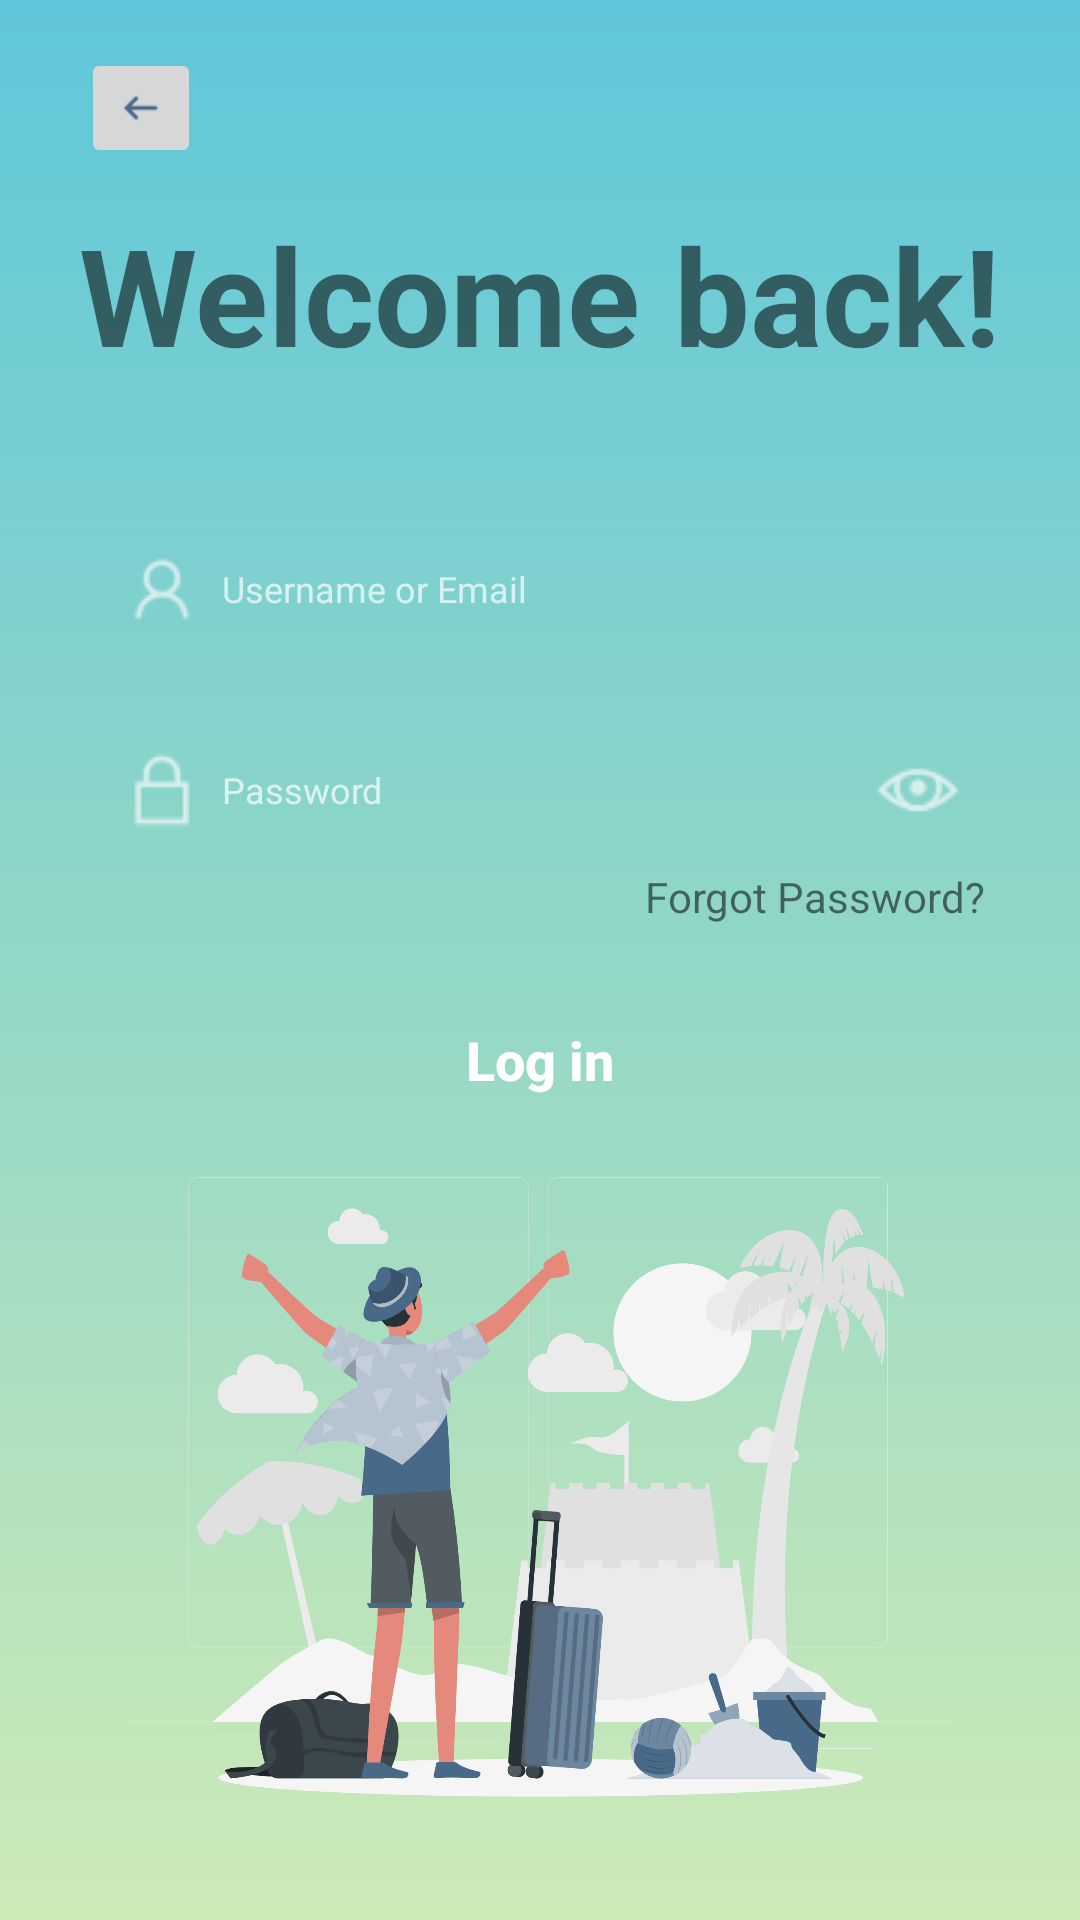

Layout XML and referenced resources for this Android screen:
<!-- AndroidManifest.xml: application theme Theme.UDDD -->
<!-- res/layout/log_in_page.xml -->
<?xml version="1.0" encoding="utf-8"?>
<androidx.constraintlayout.widget.ConstraintLayout xmlns:android="http://schemas.android.com/apk/res/android"
    xmlns:app="http://schemas.android.com/apk/res-auto"
    xmlns:tools="http://schemas.android.com/tools"
    android:id="@+id/main"
    android:layout_width="match_parent"
    android:layout_height="match_parent"
    android:background="@drawable/background_gradient_color"
    tools:context=".Activities.LoginActivity">

    <TextView
        android:id="@+id/tv4"
        android:layout_width="wrap_content"
        android:layout_height="wrap_content"
        android:layout_marginTop="68dp"
        android:text="Welcome back!"
        android:textSize="45sp"
        android:textStyle="bold"
        app:layout_constraintEnd_toEndOf="parent"
        app:layout_constraintStart_toStartOf="parent"
        app:layout_constraintTop_toTopOf="parent" />


    <LinearLayout
        android:id="@+id/linearLayout2"
        android:layout_width="350dp"
        android:layout_height="280dp"
        android:background="@drawable/custom_button"
        android:backgroundTint="@color/white"
        android:orientation="vertical"
        app:layout_constraintBottom_toBottomOf="parent"
        app:layout_constraintEnd_toEndOf="parent"
        app:layout_constraintHorizontal_bias="0.491"
        app:layout_constraintStart_toStartOf="parent"
        app:layout_constraintTop_toTopOf="parent"
        app:layout_constraintVertical_bias="0.376">

        <EditText
            android:id="@+id/user_name_bar"
            android:layout_width="300dp"
            android:layout_height="42dp"
            android:layout_gravity="center"
            android:layout_marginTop="40dp"
            android:alpha="0.7"
            android:background="@drawable/custom_button"
            android:backgroundTint="@color/material_dynamic_neutral40"
            android:drawableLeft="@drawable/customer_28px"
            android:padding="10dp"
            android:hint="  Username or Email"
            android:textColorHint="@color/white"
            android:textColor="@color/white"
            android:textSize="12sp" />

        <EditText
            android:id="@+id/password_bar"
            android:layout_width="300dp"
            android:layout_height="42dp"
            android:layout_gravity="center"
            android:layout_marginTop="25dp"
            android:alpha="0.7"
            android:background="@drawable/custom_button"
            android:backgroundTint="@color/material_dynamic_neutral40"
            android:drawableLeft="@drawable/lock_28px"
            android:drawableRight="@drawable/eye_28px"
            android:padding="10dp"
            android:hint="  Password"
            android:textColorHint="@color/white"
            android:textColor="@color/white"
            android:textSize="12sp" />

        <TextView
            android:layout_width="120dp"
            android:layout_height="25dp"
            android:layout_gravity="right"
            android:layout_marginTop="5dp"
            android:layout_marginRight="20dp"
            android:text="Forgot Password?"
            android:textSize="14sp" />

        <Button
            android:id="@+id/btn_login"
            android:layout_width="150dp"
            android:layout_height="42dp"
            android:layout_gravity="center"
            android:layout_marginTop="18dp"
            android:layout_marginBottom="50dp"
            android:background="@drawable/custom_button"
            android:backgroundTint="@color/green"
            android:text="Log in"
            android:textAllCaps="false"
            android:textColor="@color/white"
            android:textSize="18sp"
            android:textStyle="bold" />

    </LinearLayout>

    <ImageView
        android:id="@+id/imageView2"
        android:layout_width="299dp"
        android:layout_height="277dp"
        app:layout_constraintBottom_toBottomOf="parent"
        app:layout_constraintEnd_toEndOf="parent"
        app:layout_constraintHorizontal_bias="0.504"
        app:layout_constraintStart_toStartOf="parent"
        app:layout_constraintTop_toTopOf="@+id/linearLayout2"
        app:layout_constraintVertical_bias="0.996"
        app:srcCompat="@drawable/travel" />

    <ImageButton
        android:id="@+id/back"
        android:layout_width="40dp"
        android:layout_height="40dp"
        android:layout_marginTop="16dp"
        app:layout_constraintEnd_toEndOf="parent"
        app:layout_constraintHorizontal_bias="0.084"
        app:layout_constraintStart_toStartOf="parent"
        app:layout_constraintTop_toTopOf="parent"
        tools:viewBindingType="android.widget.ImageButton"
        app:srcCompat="@drawable/left_32px"
        android:scaleType="fitCenter"/>

</androidx.constraintlayout.widget.ConstraintLayout>
<!-- resources referenced by this layout -->
<resources>
  <color name="green">#58A399</color>
  <color name="white">#FFFFFFFF</color>
  <!-- drawable background_gradient_color (drawable) -->
  <?xml version="1.0" encoding="utf-8"?>
  <shape xmlns:android="http://schemas.android.com/apk/res/android">
  <gradient
      android:startColor="#CEEAB7"
      android:centerColor="#92D7C7"
      android:endColor="#5FC7DA"
      android:angle="90"/>
  </shape>
  <!-- drawable customer_28px: png bitmap (drawable, 596 bytes) -->
  <!-- drawable eye_28px: png bitmap (drawable, 690 bytes) -->
  <!-- drawable left_32px: png bitmap (drawable, 579 bytes) -->
  <!-- drawable lock_28px: png bitmap (drawable, 456 bytes) -->
  <!-- drawable travel: png bitmap (drawable, 335705 bytes) -->
  <style name="Theme.UDDD" parent="Base.Theme.UDDD" />
  <style name="Base.Theme.UDDD" parent="Theme.Design.Light.NoActionBar">
          
          <item name="colorPrimary">#58A399</item>
  
      </style>
</resources>
